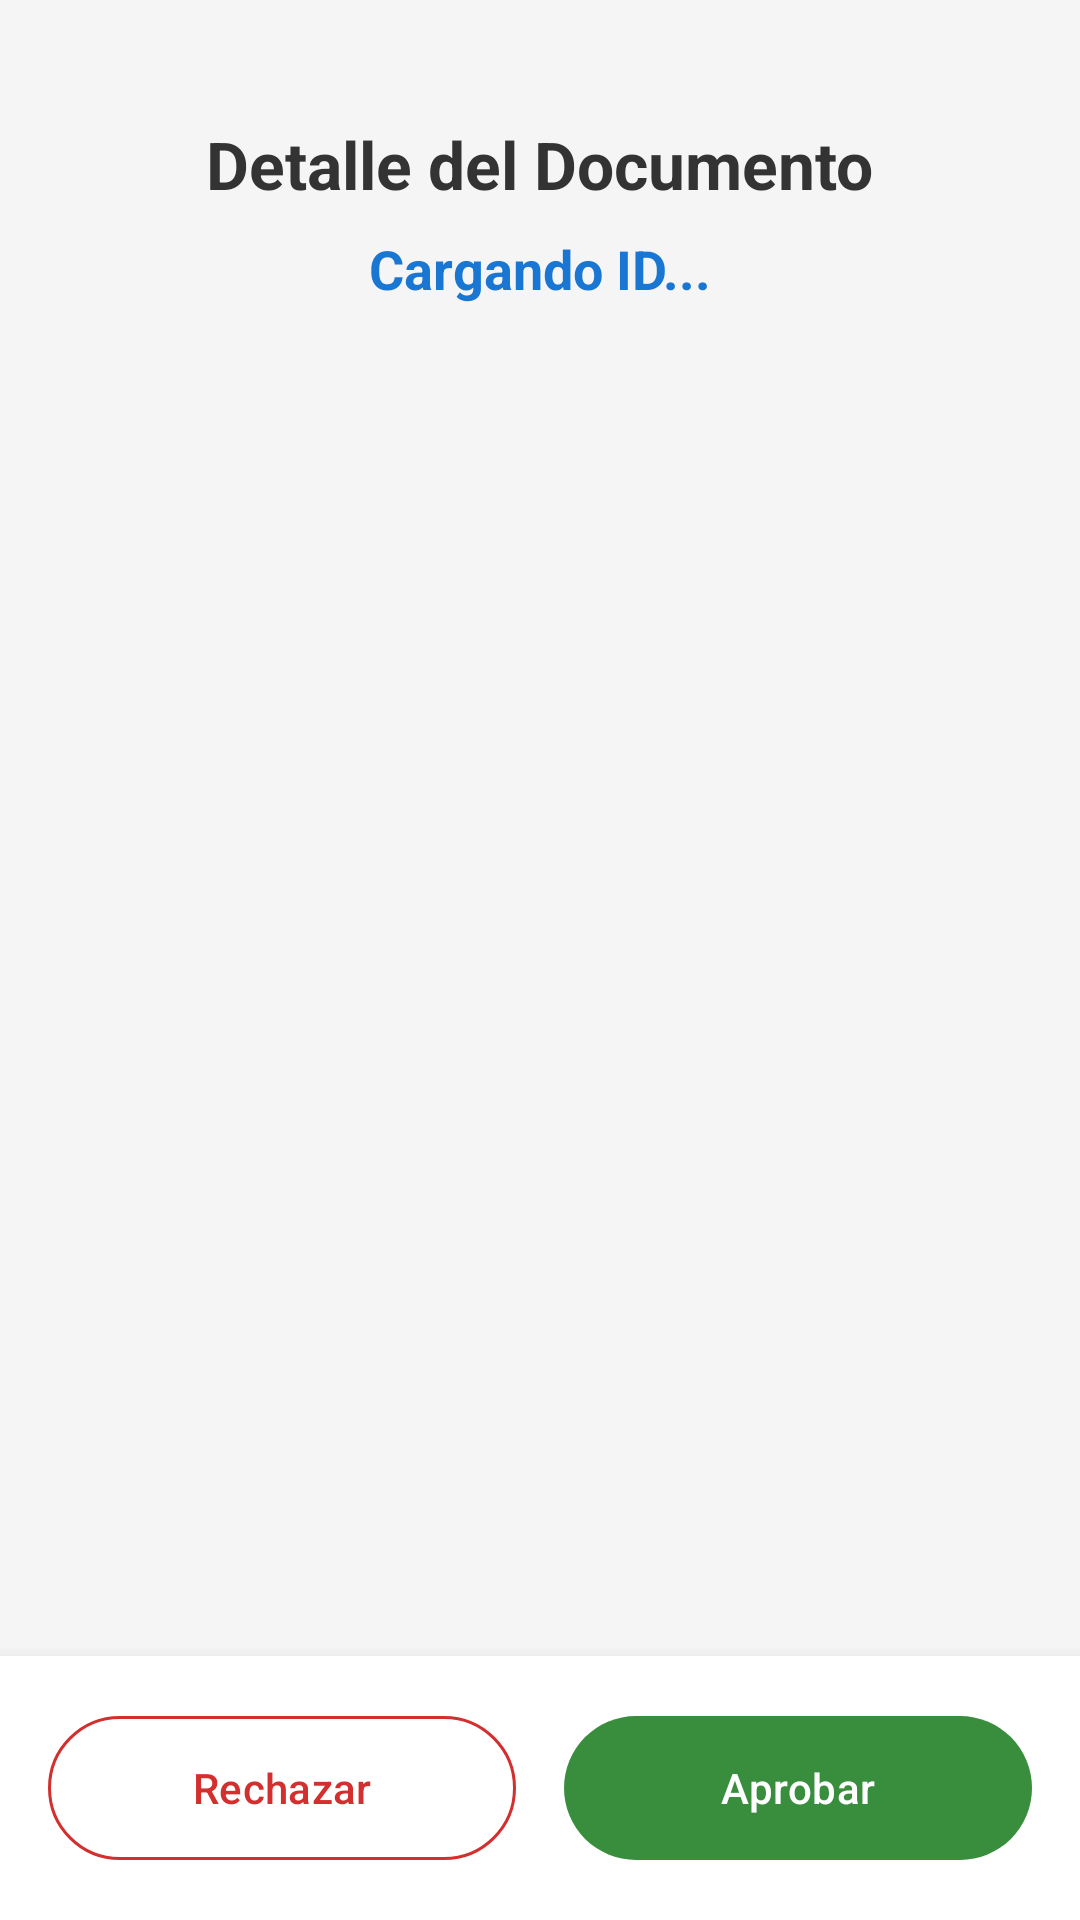

Here is an Android app screen rendered from its layout file. Give the layout XML and the strings, colors and styles it references.
<!-- AndroidManifest.xml: application theme Theme.GadelApp -->
<!-- res/layout/activity_approval_detail.xml -->
<?xml version="1.0" encoding="utf-8"?>
<androidx.constraintlayout.widget.ConstraintLayout
    xmlns:android="http://schemas.android.com/apk/res/android"
    xmlns:app="http://schemas.android.com/apk/res-auto"
    xmlns:tools="http://schemas.android.com/tools"
    android:id="@+id/main"
    android:layout_width="match_parent"
    android:layout_height="match_parent"
    android:background="#F5F5F5"
    tools:context=".ui.dashboard.ApprovalDetailActivity">

    <TextView
        android:id="@+id/lblDetailHeader"
        android:layout_width="wrap_content"
        android:layout_height="wrap_content"
        android:layout_marginTop="40dp"
        android:text="Detalle del Documento"
        android:textColor="#333333"
        android:textSize="22sp"
        android:textStyle="bold"
        app:layout_constraintEnd_toEndOf="parent"
        app:layout_constraintStart_toStartOf="parent"
        app:layout_constraintTop_toTopOf="parent" />

    <TextView
        android:id="@+id/lblDocumentIdDisplay"
        android:layout_width="wrap_content"
        android:layout_height="wrap_content"
        android:layout_marginTop="8dp"
        android:text="Cargando ID..."
        android:textColor="#1976D2"
        android:textSize="18sp"
        android:textStyle="bold"
        app:layout_constraintEnd_toEndOf="parent"
        app:layout_constraintStart_toStartOf="parent"
        app:layout_constraintTop_toBottomOf="@+id/lblDetailHeader" />

    <androidx.recyclerview.widget.RecyclerView
        android:id="@+id/recyclerViewItems"
        android:layout_width="0dp"
        android:layout_height="0dp"
        android:layout_marginTop="16dp"
        android:clipToPadding="false"
        android:paddingBottom="20dp"
        app:layout_constraintBottom_toTopOf="@+id/bottomActionLayout"
        app:layout_constraintEnd_toEndOf="parent"
        app:layout_constraintStart_toStartOf="parent"
        app:layout_constraintTop_toBottomOf="@+id/lblDocumentIdDisplay"
        tools:listitem="@layout/item_approval_detail_card" />

    <LinearLayout
        android:id="@+id/bottomActionLayout"
        android:layout_width="match_parent"
        android:layout_height="wrap_content"
        android:background="#FFFFFF"
        android:elevation="8dp"
        android:orientation="horizontal"
        android:padding="16dp"
        app:layout_constraintBottom_toBottomOf="parent"
        app:layout_constraintEnd_toEndOf="parent"
        app:layout_constraintStart_toStartOf="parent">

        <com.google.android.material.button.MaterialButton
            android:id="@+id/btnReject"
            style="@style/Widget.Material3.Button.OutlinedButton"
            android:layout_width="0dp"
            android:layout_height="56dp"
            android:layout_weight="1"
            android:layout_marginEnd="8dp"
            android:text="Rechazar"
            android:textColor="#D32F2F"
            app:strokeColor="#D32F2F" />

        <com.google.android.material.button.MaterialButton
            android:id="@+id/btnApprove"
            style="@style/Widget.Material3.Button"
            android:layout_width="0dp"
            android:layout_height="56dp"
            android:layout_weight="1"
            android:layout_marginStart="8dp"
            android:text="Aprobar"
            app:backgroundTint="#388E3C" />
    </LinearLayout>

</androidx.constraintlayout.widget.ConstraintLayout>
<!-- res/layout/item_approval_detail_card.xml (included above) -->
<?xml version="1.0" encoding="utf-8"?>
<com.google.android.material.card.MaterialCardView
    xmlns:android="http://schemas.android.com/apk/res/android"
    xmlns:app="http://schemas.android.com/apk/res-auto"
    android:layout_width="match_parent"
    android:layout_height="wrap_content"
    android:layout_marginHorizontal="16dp"
    android:layout_marginVertical="6dp"
    app:cardBackgroundColor="#FAFAFA"
    app:cardCornerRadius="8dp"
    app:cardElevation="1dp"
    app:strokeWidth="1dp"
    app:strokeColor="#E0E0E0">

    <androidx.constraintlayout.widget.ConstraintLayout
        android:layout_width="match_parent"
        android:layout_height="wrap_content"
        android:padding="12dp">

        <TextView
            android:id="@+id/lblItemDescription"
            android:layout_width="0dp"
            android:layout_height="wrap_content"
            android:text="Descripción del ítem"
            android:textColor="#333333"
            android:textSize="14sp"
            android:textStyle="bold"
            app:layout_constraintEnd_toEndOf="parent"
            app:layout_constraintStart_toStartOf="parent"
            app:layout_constraintTop_toTopOf="parent" />

        <TextView
            android:id="@+id/lblItemCode"
            android:layout_width="wrap_content"
            android:layout_height="wrap_content"
            android:layout_marginTop="4dp"
            android:text="Cod: MR000"
            android:textColor="#757575"
            android:textSize="12sp"
            app:layout_constraintStart_toStartOf="parent"
            app:layout_constraintTop_toBottomOf="@+id/lblItemDescription" />

        <TextView
            android:id="@+id/lblItemQtyPrice"
            android:layout_width="wrap_content"
            android:layout_height="wrap_content"
            android:layout_marginTop="8dp"
            android:text="Cant: 2.00 | P.U: $200.00"
            android:textColor="#555555"
            android:textSize="13sp"
            app:layout_constraintBottom_toBottomOf="parent"
            app:layout_constraintStart_toStartOf="parent"
            app:layout_constraintTop_toBottomOf="@+id/lblItemCode" />

        <TextView
            android:id="@+id/lblItemSubtotal"
            android:layout_width="wrap_content"
            android:layout_height="wrap_content"
            android:text="$ 400.00"
            android:textColor="#1976D2"
            android:textSize="14sp"
            android:textStyle="bold"
            app:layout_constraintBottom_toBottomOf="parent"
            app:layout_constraintEnd_toEndOf="parent" />

    </androidx.constraintlayout.widget.ConstraintLayout>
</com.google.android.material.card.MaterialCardView>
<!-- resources referenced by this layout -->
<resources>
  <style name="Theme.GadelApp" parent="Base.Theme.GadelApp" />
  <style name="Base.Theme.GadelApp" parent="Theme.Material3.DayNight.NoActionBar">
          
          
      </style>
</resources>
